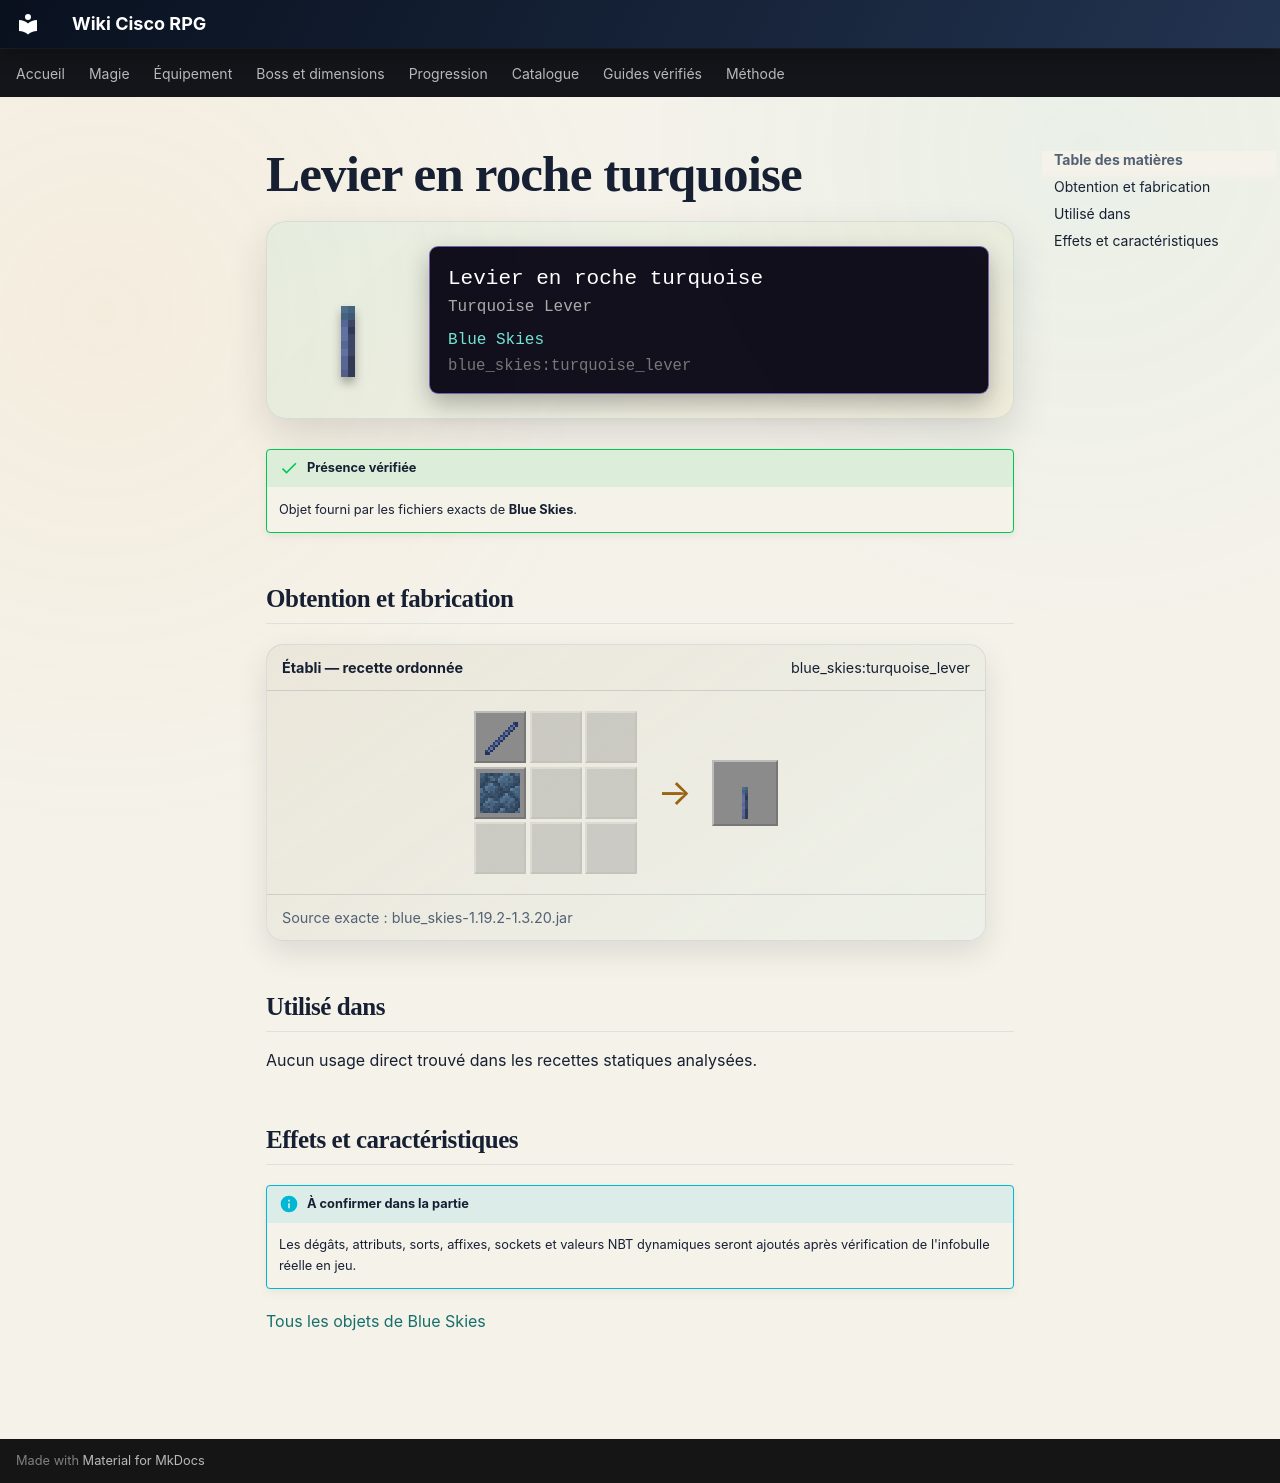

repository: Kloups-Dev/wiki-cisco-rpg · page: catalogue/objets/blue_skies/turquoise_lever/index.html · generator: mkdocs

# Levier en roche turquoise

<div class="mc-item-showcase">
<img class="mc-item-icon" src="../../../../assets/generated/items/blue_skies/turquoise_lever.png" alt="Levier en roche turquoise">
<div class="mc-tooltip-card">
<div class="mc-tooltip-card__name">Levier en roche turquoise</div>
<div class="mc-tooltip-card__alias">Turquoise Lever</div>
<div class="mc-tooltip-card__mod">Blue Skies</div>
<div class="mc-tooltip-card__id">blue_skies:turquoise_lever</div>
</div>
</div>

!!! success "Présence vérifiée"
    Objet fourni par les fichiers exacts de **Blue Skies**.

## Obtention et fabrication

<div class="jei-recipe"><div class="jei-recipe__head"><strong>Établi — recette ordonnée</strong><span>blue_skies:turquoise_lever</span></div><div class="jei-recipe__body"><div class="jei-grid"><a class="jei-slot" href="../../../../catalogue/objets/blue_skies/bluebright_stick/" title="Bâton en lumibleu (blue_skies:bluebright_stick)"><img src="../../../../assets/generated/items/blue_skies/bluebright_stick.png" alt="" loading="lazy"></a><span class="jei-slot jei-slot--empty"></span><span class="jei-slot jei-slot--empty"></span><a class="jei-slot" href="../../../../catalogue/objets/blue_skies/turquoise_cobblestone/" title="Pierres turquoises (blue_skies:turquoise_cobblestone)"><img src="../../../../assets/generated/items/blue_skies/turquoise_cobblestone.png" alt="" loading="lazy"></a><span class="jei-slot jei-slot--empty"></span><span class="jei-slot jei-slot--empty"></span><span class="jei-slot jei-slot--empty"></span><span class="jei-slot jei-slot--empty"></span><span class="jei-slot jei-slot--empty"></span></div><span class="jei-arrow">→</span><span class="jei-slot jei-slot--result"><img src="../../../../assets/generated/items/blue_skies/turquoise_lever.png" alt=""></span></div><div class="jei-recipe__source">Source exacte : blue_skies-1.19.2-1.3.20.jar</div></div>

## Utilisé dans

Aucun usage direct trouvé dans les recettes statiques analysées.

## Effets et caractéristiques

!!! info "À confirmer dans la partie"
    Les dégâts, attributs, sorts, affixes, sockets et valeurs NBT dynamiques seront ajoutés après vérification de l'infobulle réelle en jeu.

[Tous les objets de Blue Skies](../../../contenu/blue-skies.md)
